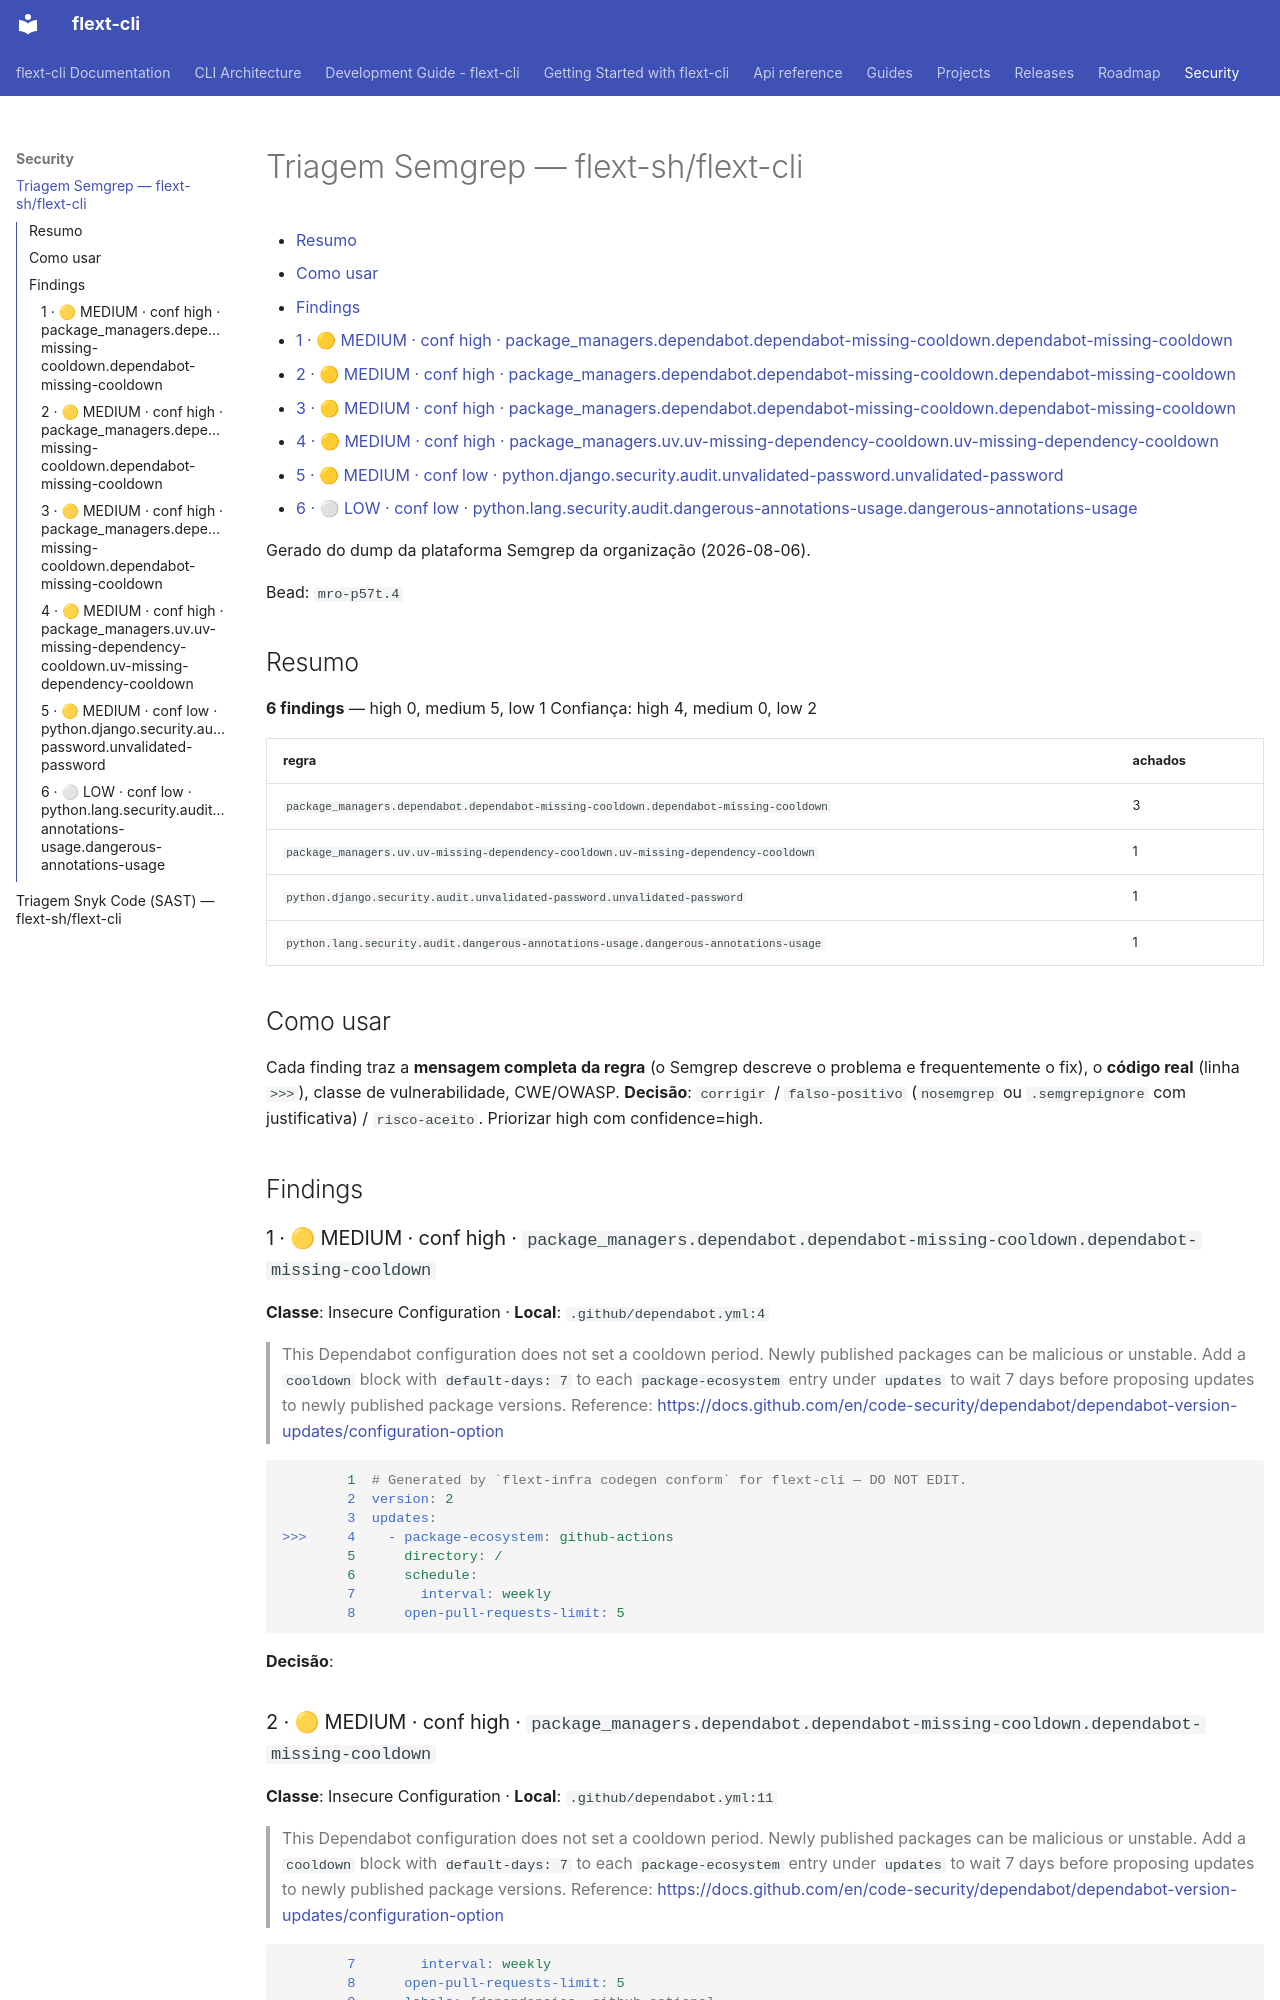

repository: flext-sh/flext-cli · page: security/semgrep-triage/index.html · generator: mkdocs

# Triagem Semgrep — flext-sh/flext-cli

<!-- TOC START -->

- [Resumo](#resumo)
- [Como usar](#como-usar)
- [Findings](#findings)
  - [1 · 🟡 MEDIUM · conf high · package\_managers.dependabot.dependabot-missing-cooldown.dependabot-missing-cooldown](#1-medium-conf-high-package_managersdependabotdependabot-missing-cooldowndependabot-missing-cooldown)
  - [2 · 🟡 MEDIUM · conf high · package\_managers.dependabot.dependabot-missing-cooldown.dependabot-missing-cooldown](#2-medium-conf-high-package_managersdependabotdependabot-missing-cooldowndependabot-missing-cooldown)
  - [3 · 🟡 MEDIUM · conf high · package\_managers.dependabot.dependabot-missing-cooldown.dependabot-missing-cooldown](#3-medium-conf-high-package_managersdependabotdependabot-missing-cooldowndependabot-missing-cooldown)
  - [4 · 🟡 MEDIUM · conf high · package\_managers.uv.uv-missing-dependency-cooldown.uv-missing-dependency-cooldown](#4-medium-conf-high-package_managersuvuv-missing-dependency-cooldownuv-missing-dependency-cooldown)
  - [5 · 🟡 MEDIUM · conf low · python.django.security.audit.unvalidated-password.unvalidated-password](#5-medium-conf-low-pythondjangosecurityauditunvalidated-passwordunvalidated-password)
  - [6 · ⚪ LOW · conf low · python.lang.security.audit.dangerous-annotations-usage.dangerous-annotations-usage](#6-low-conf-low-pythonlangsecurityauditdangerous-annotations-usagedangerous-annotations-usage)

<!-- TOC END -->

Gerado do dump da plataforma Semgrep da organização (2026-08-06).

Bead: `mro-p57t.4`

## Resumo

**6 findings** — high 0, medium 5, low 1 Confiança: high 4, medium 0, low 2

| regra                                                                                 | achados |
| ------------------------------------------------------------------------------------- | ------- |
| `package_managers.dependabot.dependabot-missing-cooldown.dependabot-missing-cooldown` | 3       |
| `package_managers.uv.uv-missing-dependency-cooldown.uv-missing-dependency-cooldown`   | 1       |
| `python.django.security.audit.unvalidated-password.unvalidated-password`              | 1       |
| `python.lang.security.audit.dangerous-annotations-usage.dangerous-annotations-usage`  | 1       |

## Como usar

Cada finding traz a **mensagem completa da regra** (o Semgrep descreve o problema e
frequentemente o fix), o **código real** (linha `>>>`), classe de vulnerabilidade,
CWE/OWASP. **Decisão**: `corrigir` / `falso-positivo` (`nosemgrep` ou `.semgrepignore`
com justificativa) / `risco-aceito`. Priorizar high com confidence=high.

## Findings

### 1 · 🟡 MEDIUM · conf high · `package_managers.dependabot.dependabot-missing-cooldown.dependabot-missing-cooldown`

**Classe**: Insecure Configuration · **Local**: `.github/dependabot.yml:4`

> This Dependabot configuration does not set a cooldown period. Newly published packages
> can be malicious or unstable. Add a `cooldown` block with `default-days: 7` to each
> `package-ecosystem` entry under `updates` to wait 7 days before proposing updates to
> newly published package versions. Reference:
> <https://docs.github.com/en/code-security/dependabot/dependabot-version-updates/configuration-option>

```yaml
        1  # Generated by `flext-infra codegen conform` for flext-cli — DO NOT EDIT.
        2  version: 2
        3  updates:
>>>     4    - package-ecosystem: github-actions
        5      directory: /
        6      schedule:
        7        interval: weekly
        8      open-pull-requests-limit: 5
```

**Decisão**:
